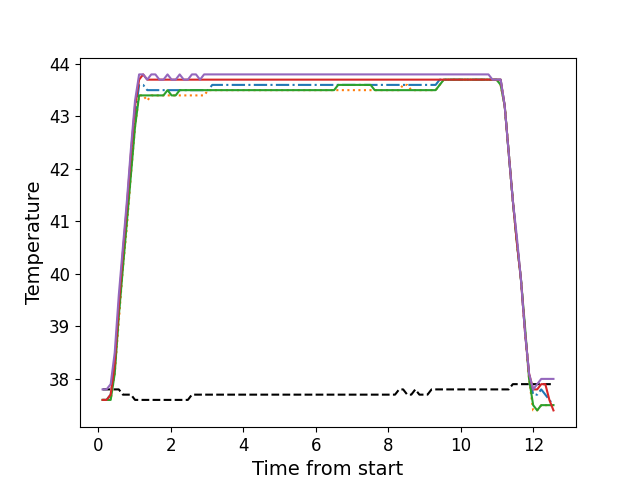

The data file committed next to this chart (first rows):
, times, neutral, z1, z2, z3, z4, z5
0, 0.1126, 37.8, 37.6, 37.6, 37.6, 37.6, 37.8
1, 0.2243, 37.8, 37.6, 37.6, 37.6, 37.6, 37.8
2, 0.3369, 37.8, 37.7, 37.6, 37.6, 37.7, 37.9
3, 0.4485, 37.8, 38.2, 38.1, 38.1, 38.3, 38.5
4, 0.5612, 37.8, 39.3, 39.1, 39.2, 39.4, 39.6
5, 0.6729, 37.7, 40.3, 40.1, 40.1, 40.4, 40.5
6, 0.7855, 37.7, 41.1, 40.9, 41.0, 41.3, 41.4
7, 0.8971, 37.7, 42.1, 41.9, 41.9, 42.3, 42.4
8, 1.009, 37.6, 43.0, 42.8, 42.8, 43.2, 43.3
9, 1.121, 37.6, 43.6, 43.4, 43.4, 43.7, 43.8
10, 1.233, 37.6, 43.6, 43.4, 43.4, 43.8, 43.8
11, 1.346, 37.6, 43.5, 43.3, 43.4, 43.7, 43.7
12, 1.457, 37.6, 43.5, 43.4, 43.4, 43.7, 43.8
13, 1.57, 37.6, 43.5, 43.4, 43.4, 43.7, 43.8
14, 1.681, 37.6, 43.5, 43.4, 43.4, 43.7, 43.7
15, 1.794, 37.6, 43.5, 43.4, 43.4, 43.7, 43.7
16, 1.905, 37.6, 43.5, 43.4, 43.5, 43.7, 43.8
17, 2.017, 37.6, 43.5, 43.4, 43.4, 43.7, 43.7
18, 2.13, 37.6, 43.5, 43.4, 43.4, 43.7, 43.7
19, 2.241, 37.6, 43.5, 43.4, 43.5, 43.7, 43.8
20, 2.354, 37.6, 43.5, 43.4, 43.5, 43.7, 43.7
21, 2.466, 37.6, 43.5, 43.4, 43.5, 43.7, 43.7
22, 2.578, 37.7, 43.5, 43.4, 43.5, 43.7, 43.8
23, 2.691, 37.7, 43.5, 43.4, 43.5, 43.7, 43.8
24, 2.802, 37.7, 43.5, 43.4, 43.5, 43.7, 43.7
25, 2.914, 37.7, 43.5, 43.4, 43.5, 43.7, 43.8
26, 3.027, 37.7, 43.5, 43.5, 43.5, 43.7, 43.8
27, 3.138, 37.7, 43.6, 43.5, 43.5, 43.7, 43.8
28, 3.251, 37.7, 43.6, 43.5, 43.5, 43.7, 43.8
29, 3.362, 37.7, 43.6, 43.5, 43.5, 43.7, 43.8
30, 3.475, 37.7, 43.6, 43.5, 43.5, 43.7, 43.8
31, 3.587, 37.7, 43.6, 43.5, 43.5, 43.7, 43.8
32, 3.698, 37.7, 43.6, 43.5, 43.5, 43.7, 43.8
33, 3.811, 37.7, 43.6, 43.5, 43.5, 43.7, 43.8
34, 3.923, 37.7, 43.6, 43.5, 43.5, 43.7, 43.8
35, 4.035, 37.7, 43.6, 43.5, 43.5, 43.7, 43.8
36, 4.147, 37.7, 43.6, 43.5, 43.5, 43.7, 43.8
37, 4.259, 37.7, 43.6, 43.5, 43.5, 43.7, 43.8
38, 4.371, 37.7, 43.6, 43.5, 43.5, 43.7, 43.8
39, 4.483, 37.7, 43.6, 43.5, 43.5, 43.7, 43.8
40, 4.595, 37.7, 43.6, 43.5, 43.5, 43.7, 43.8
41, 4.707, 37.7, 43.6, 43.5, 43.5, 43.7, 43.8
42, 4.819, 37.7, 43.6, 43.5, 43.5, 43.7, 43.8
43, 4.932, 37.7, 43.6, 43.5, 43.5, 43.7, 43.8
44, 5.043, 37.7, 43.6, 43.5, 43.5, 43.7, 43.8
45, 5.156, 37.7, 43.6, 43.5, 43.5, 43.7, 43.8
46, 5.268, 37.7, 43.6, 43.5, 43.5, 43.7, 43.8
47, 5.379, 37.7, 43.6, 43.5, 43.5, 43.7, 43.8
48, 5.492, 37.7, 43.6, 43.5, 43.5, 43.7, 43.8
49, 5.604, 37.7, 43.6, 43.5, 43.5, 43.7, 43.8
50, 5.716, 37.7, 43.6, 43.5, 43.5, 43.7, 43.8
51, 5.827, 37.7, 43.6, 43.5, 43.5, 43.7, 43.8
52, 5.94, 37.7, 43.6, 43.5, 43.5, 43.7, 43.8
53, 6.052, 37.7, 43.6, 43.5, 43.5, 43.7, 43.8
54, 6.164, 37.7, 43.6, 43.5, 43.5, 43.7, 43.8
55, 6.276, 37.7, 43.6, 43.5, 43.5, 43.7, 43.8
56, 6.388, 37.7, 43.6, 43.5, 43.5, 43.7, 43.8
57, 6.501, 37.7, 43.6, 43.5, 43.5, 43.7, 43.8
58, 6.612, 37.7, 43.6, 43.5, 43.6, 43.7, 43.8
59, 6.724, 37.7, 43.6, 43.5, 43.6, 43.7, 43.8
... 52 more rows
